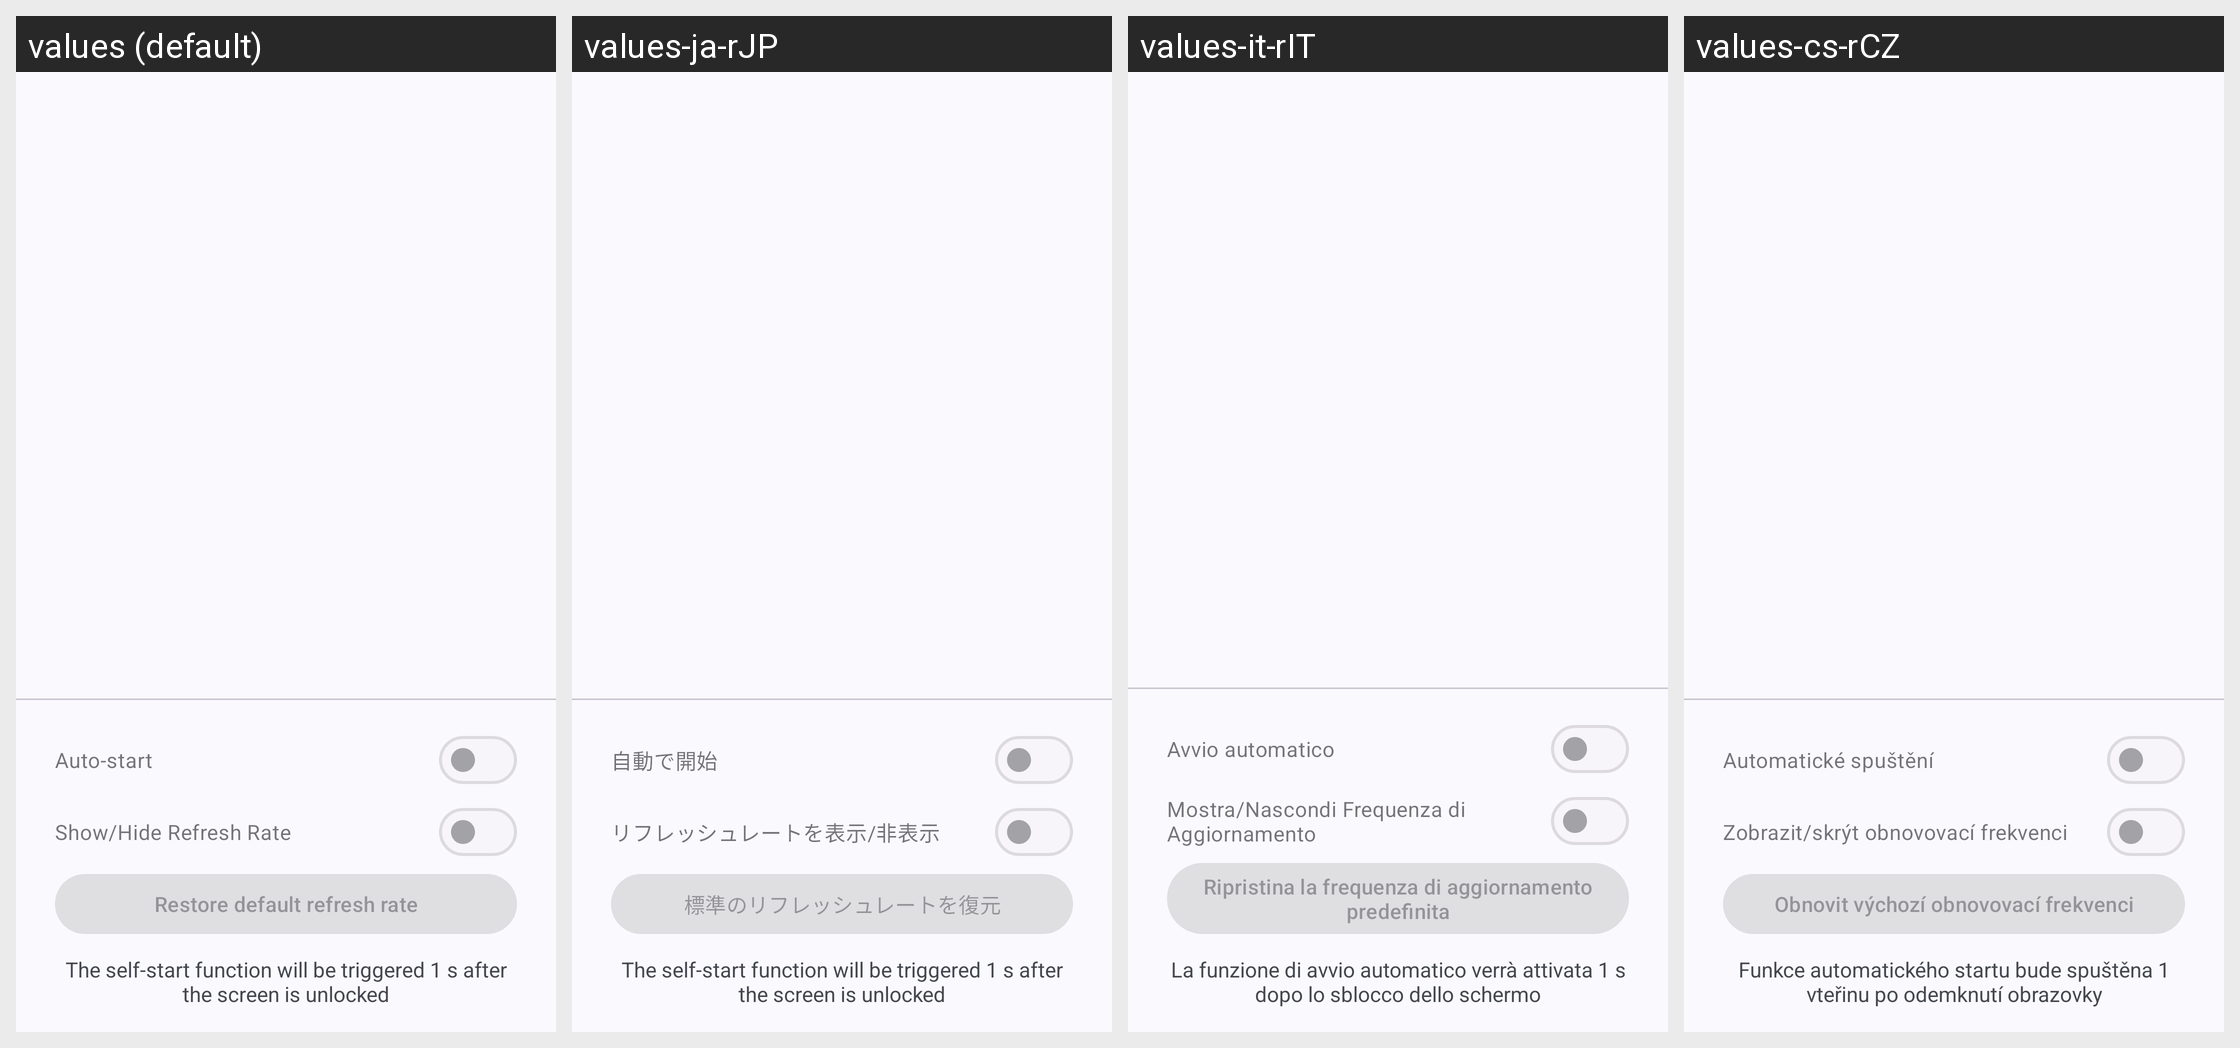

The same Android screen rendered under several of its app's locales, left to right. List the strings drawn on it with the default value and each locale's translation.
Android screen res/layout/fragment_fps.xml rendered under 4 locales, left to right: values (default), values-ja-rJP, values-it-rIT, values-cs-rCZ. Device: Nexus 5 (rendered at 1080×1920; each locale shown at half size, 540×960, under a caption strip naming it); theme Theme.Luckyzyx.NoActionBar.DynamicColors.
Other locales in the repository, not shown: values-pl-rPL, values-ro-rRO, values-ru-rRU, values-tr-rTR, values-uk-rUA, values-vi-rVN, values-zh-rCN, values-zh-rHK, values-zh-rTW.
Strings drawn on this screen, with the default value and each locale's value (text and hints the layout hard-codes, and strings that could not be matched under every locale, appear in the picture but are not listed):

fps_autostart
  values: Auto-start
  values-ja-rJP: 自動で開始
  values-it-rIT: Avvio automatico
  values-cs-rCZ: Automatické spuštění

display_refresh_rate
  values: Show/Hide Refresh Rate
  values-ja-rJP: リフレッシュレートを表示/非表示
  values-it-rIT: Mostra/Nascondi Frequenza di Aggiornamento
  values-cs-rCZ: Zobrazit/skrýt obnovovací frekvenci

restore_default_refresh_rate
  values: Restore default refresh rate
  values-ja-rJP: 標準のリフレッシュレートを復元
  values-it-rIT: Ripristina la frequenza di aggiornamento predefinita
  values-cs-rCZ: Obnovit výchozí obnovovací frekvenci

fps_tips
  values: The self-start function will be triggered 1 s after the screen is unlocked
  values-ja-rJP: The self-start function will be triggered 1 s after the screen is unlocked
  values-it-rIT: La funzione di avvio automatico verrà attivata 1 s dopo lo sblocco dello schermo
  values-cs-rCZ: Funkce automatického startu bude spuštěna 1 vteřinu po odemknutí obrazovky
